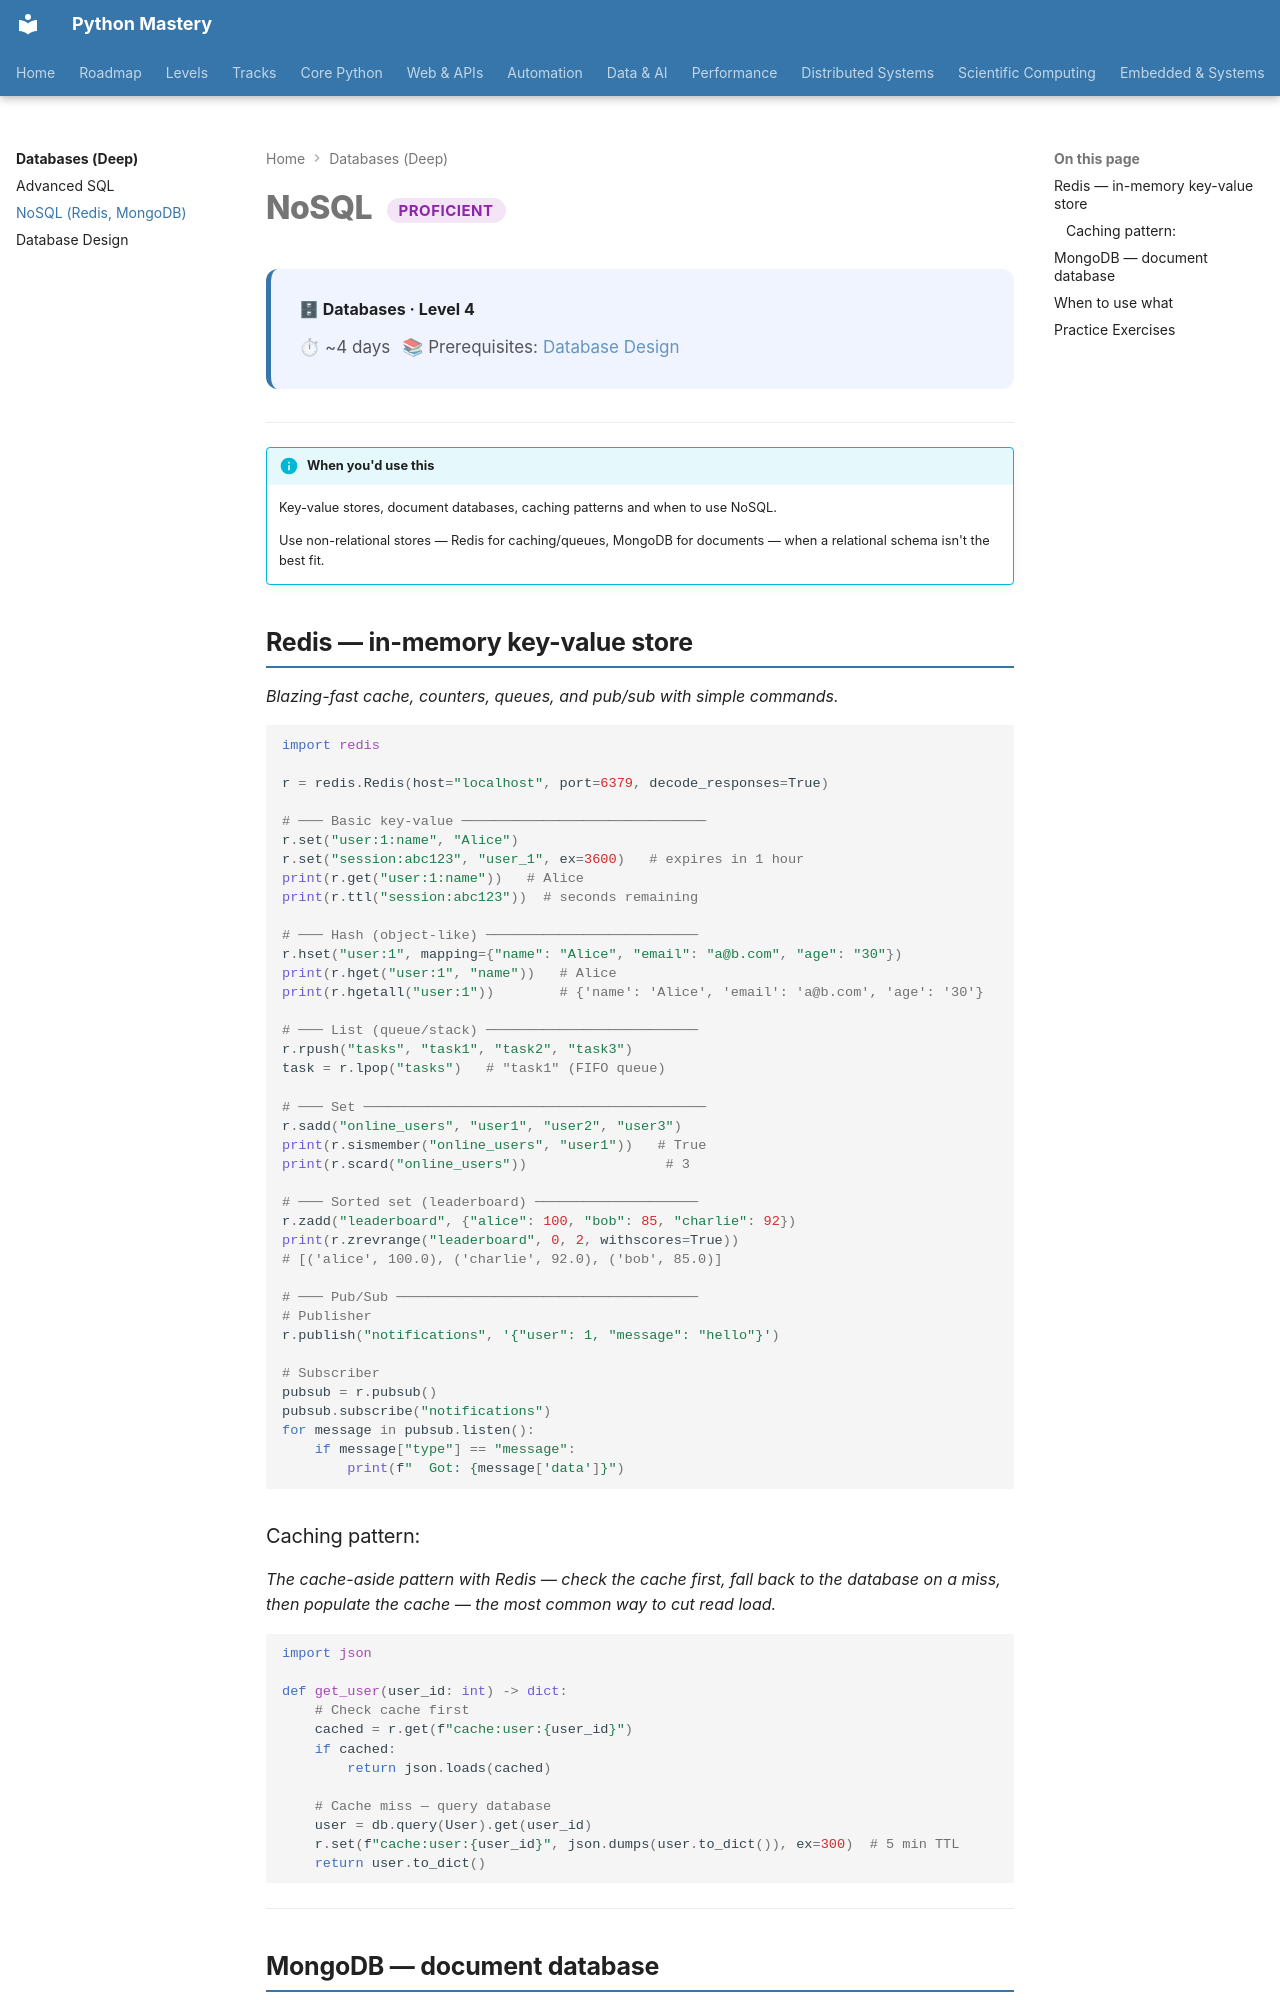

repository: SSnp75/PythonMastery-Site · page: databases/nosql/index.html · generator: mkdocs

---
title: NoSQL (Redis, MongoDB)
description: Key-value stores, document databases, caching patterns and when to use NoSQL
---

# NoSQL <span class="pm-badge pm-badge-proficient">Proficient</span>

<div class="pm-topic-header">
  <strong>🗄 Databases · Level 4</strong>
  <div class="pm-topic-meta">
    <span>⏱ ~4 days</span>
    <span>📚 Prerequisites: <a href="design.md">Database Design</a></span>
  </div>
</div>

---

!!! info "When you'd use this"
    Key-value stores, document databases, caching patterns and when to use NoSQL.

    Use non-relational stores — Redis for caching/queues, MongoDB for documents — when a relational schema isn't the best fit.


## Redis — in-memory key-value store

*Blazing-fast cache, counters, queues, and pub/sub with simple commands.*

```python
import redis

r = redis.Redis(host="localhost", port=6379, decode_responses=True)

# ─── Basic key-value ──────────────────────────────
r.set("user:1:name", "Alice")
r.set("session:abc123", "user_1", ex=3600)   # expires in 1 hour
print(r.get("user:1:name"))   # Alice
print(r.ttl("session:abc123"))  # seconds remaining

# ─── Hash (object-like) ──────────────────────────
r.hset("user:1", mapping={"name": "Alice", "email": "a@b.com", "age": "30"})
print(r.hget("user:1", "name"))   # Alice
print(r.hgetall("user:1"))        # {'name': 'Alice', 'email': 'a@b.com', 'age': '30'}

# ─── List (queue/stack) ──────────────────────────
r.rpush("tasks", "task1", "task2", "task3")
task = r.lpop("tasks")   # "task1" (FIFO queue)

# ─── Set ──────────────────────────────────────────
r.sadd("online_users", "user1", "user2", "user3")
print(r.sismember("online_users", "user1"))   # True
print(r.scard("online_users"))                 # 3

# ─── Sorted set (leaderboard) ────────────────────
r.zadd("leaderboard", {"alice": 100, "bob": 85, "charlie": 92})
print(r.zrevrange("leaderboard", 0, 2, withscores=True))
# [('alice', 100.0), ('charlie', 92.0), ('bob', 85.0)]

# ─── Pub/Sub ─────────────────────────────────────
# Publisher
r.publish("notifications", '{"user": 1, "message": "hello"}')

# Subscriber
pubsub = r.pubsub()
pubsub.subscribe("notifications")
for message in pubsub.listen():
    if message["type"] == "message":
        print(f"  Got: {message['data']}")
```
